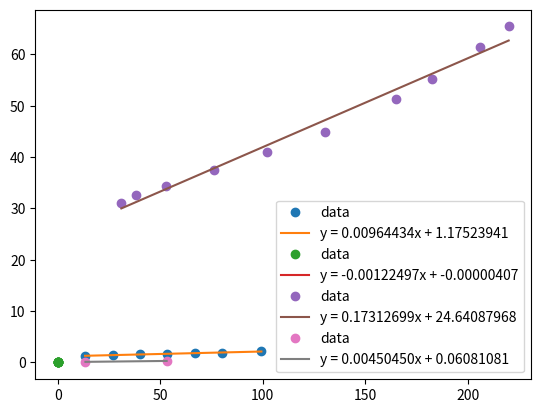

Write the Python code that produced this figure.
import matplotlib.pyplot as plt
import numpy as np
import scipy.stats as stats

def useLangmuir(data):
    x = data[0]
    y = data[0] / data[1]

    plt.plot(x, y, 'o', label='data')

    slope, intercept = stats.linregress(x, y)[:2]

    Max = 1 / slope
    print(f'Max: {Max}')

    K = slope / intercept
    print(f'K: {K}')

    _x = np.linspace(min(x), max(x), 100)
    _y = slope * _x + intercept

    plt.plot(_x, _y, label=f'y = {slope:.8f}x + {intercept:.8f}')

    plt.legend()
    plt.show()

    return (Max, K)


def useBET(data, p0=76):
    x = data[0] / p0
    y = x / (data[1] * (x - 1))

    plt.plot(x, y, 'o', label='data')

    slope, intercept = stats.linregress(x, y)[:2]

    c = slope / intercept + 1
    print(f'c: {c}')

    mom = 1 / c / intercept
    print(f'mom: {mom}')

    _x = np.linspace(min(x), max(x), 100)
    _y = slope * _x + intercept

    plt.plot(_x, _y, label=f'y = {slope:.8f}x + {intercept:.8f}')

    plt.legend()
    plt.show()

    return (mom, c)

# 2
data = np.array(
    [
        [13.3, 26.7, 40.0, 53.3, 66.7, 80.0, 99.3],
        [10.2, 18.6, 25.5, 31.5, 36.9, 41.6, 46.1],
    ]
)

useLangmuir(data)

# 3
data = np.array(
    [
        [0.160, 1.87, 6.11, 11.67, 17.02, 21.92, 27.29],
        [601, 720, 822, 935, 1046, 1146, 1254],
    ]
)

useBET(data)

# 7
data = np.array(
    [
        [31.00, 38.22, 53.03, 76.38, 101.97, 130.47, 165.06, 182.41, 205.75, 219.91],
        [1.00, 1.17, 1.54, 2.04, 2.49, 2.90, 3.22, 3.30, 3.35, 3.36],
    ]
)

useLangmuir(data)

# 8.3
data = np.array(
    [
        [13.5, 53.1],
        [111.0, 177.0],
    ]
)

useLangmuir(data)